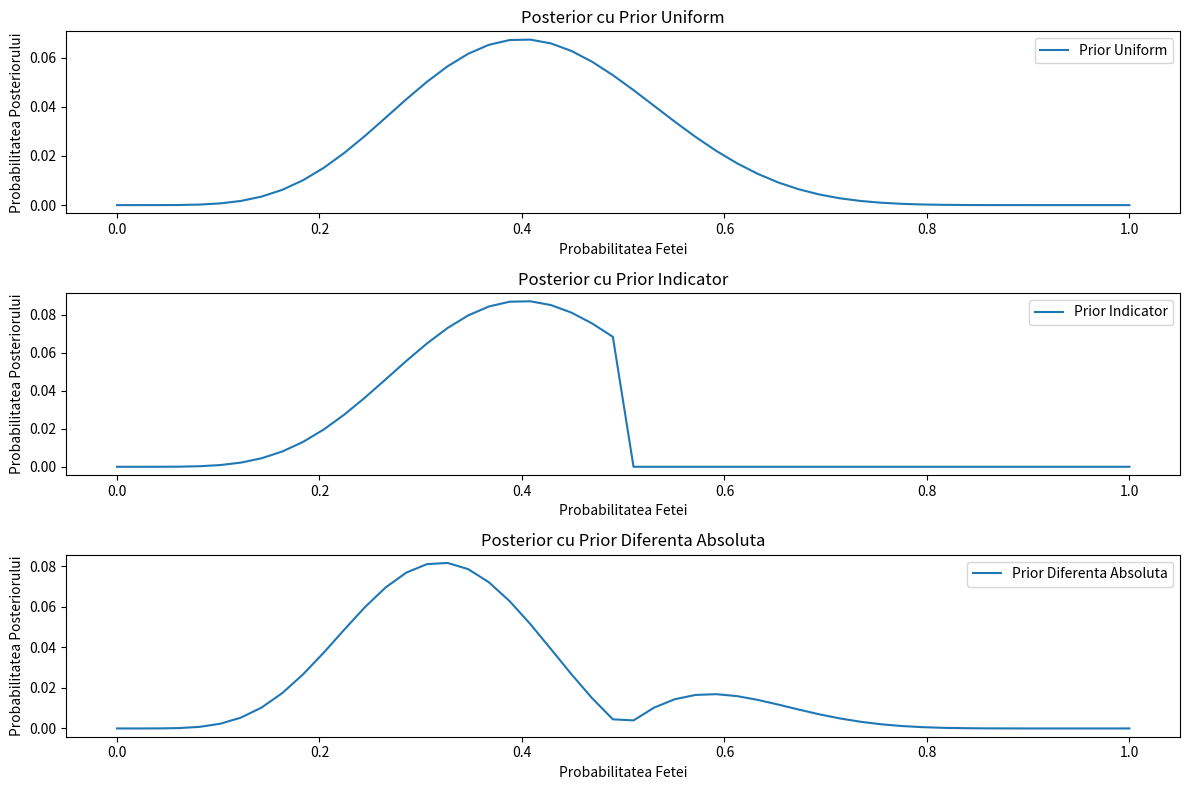

Generate this figure with matplotlib:
import numpy as np
import matplotlib.pyplot as plt
from scipy import stats
#ex1

def posterior_grid(grid_points=50, heads=6, tails=9, prior_type='uniform'):

    grid = np.linspace(0, 1, grid_points)

    if prior_type == 'uniform':
        prior = np.repeat(1/grid_points, grid_points)  # prior uniform
    elif prior_type == 'indicator':
        prior = (grid <= 0.5).astype(int)  # prior indicator
    elif prior_type == 'abs_diff':
        prior = np.abs(grid - 0.5)  # prior diferenta absoluta
    else:
        raise ValueError("Tip de prior invalid. Alegeti 'uniform', 'indicator' sau 'abs_diff'.")

    likelihood = stats.binom.pmf(heads, heads+tails, grid)
    posterior = likelihood * prior
    posterior /= posterior.sum()

    return grid, posterior

# Exemplu de utilizare cu diverse tipuri de priori

grid1, posterior1 = posterior_grid(prior_type='uniform')
grid2, posterior2 = posterior_grid(prior_type='indicator')
grid3, posterior3 = posterior_grid(prior_type='abs_diff')


plt.figure(figsize=(12, 8))

plt.subplot(3, 1, 1)
plt.plot(grid1, posterior1, label='Prior Uniform')
plt.title('Posterior cu Prior Uniform')
plt.xlabel('Probabilitatea Fetei')
plt.ylabel('Probabilitatea Posteriorului')
plt.legend()

plt.subplot(3, 1, 2)
plt.plot(grid2, posterior2, label='Prior Indicator')
plt.title('Posterior cu Prior Indicator')
plt.xlabel('Probabilitatea Fetei')
plt.ylabel('Probabilitatea Posteriorului')
plt.legend()

plt.subplot(3, 1, 3)
plt.plot(grid3, posterior3, label='Prior Diferenta Absoluta')
plt.title('Posterior cu Prior Diferenta Absoluta')
plt.xlabel('Probabilitatea Fetei')
plt.ylabel('Probabilitatea Posteriorului')
plt.legend()

plt.tight_layout()
plt.show()
